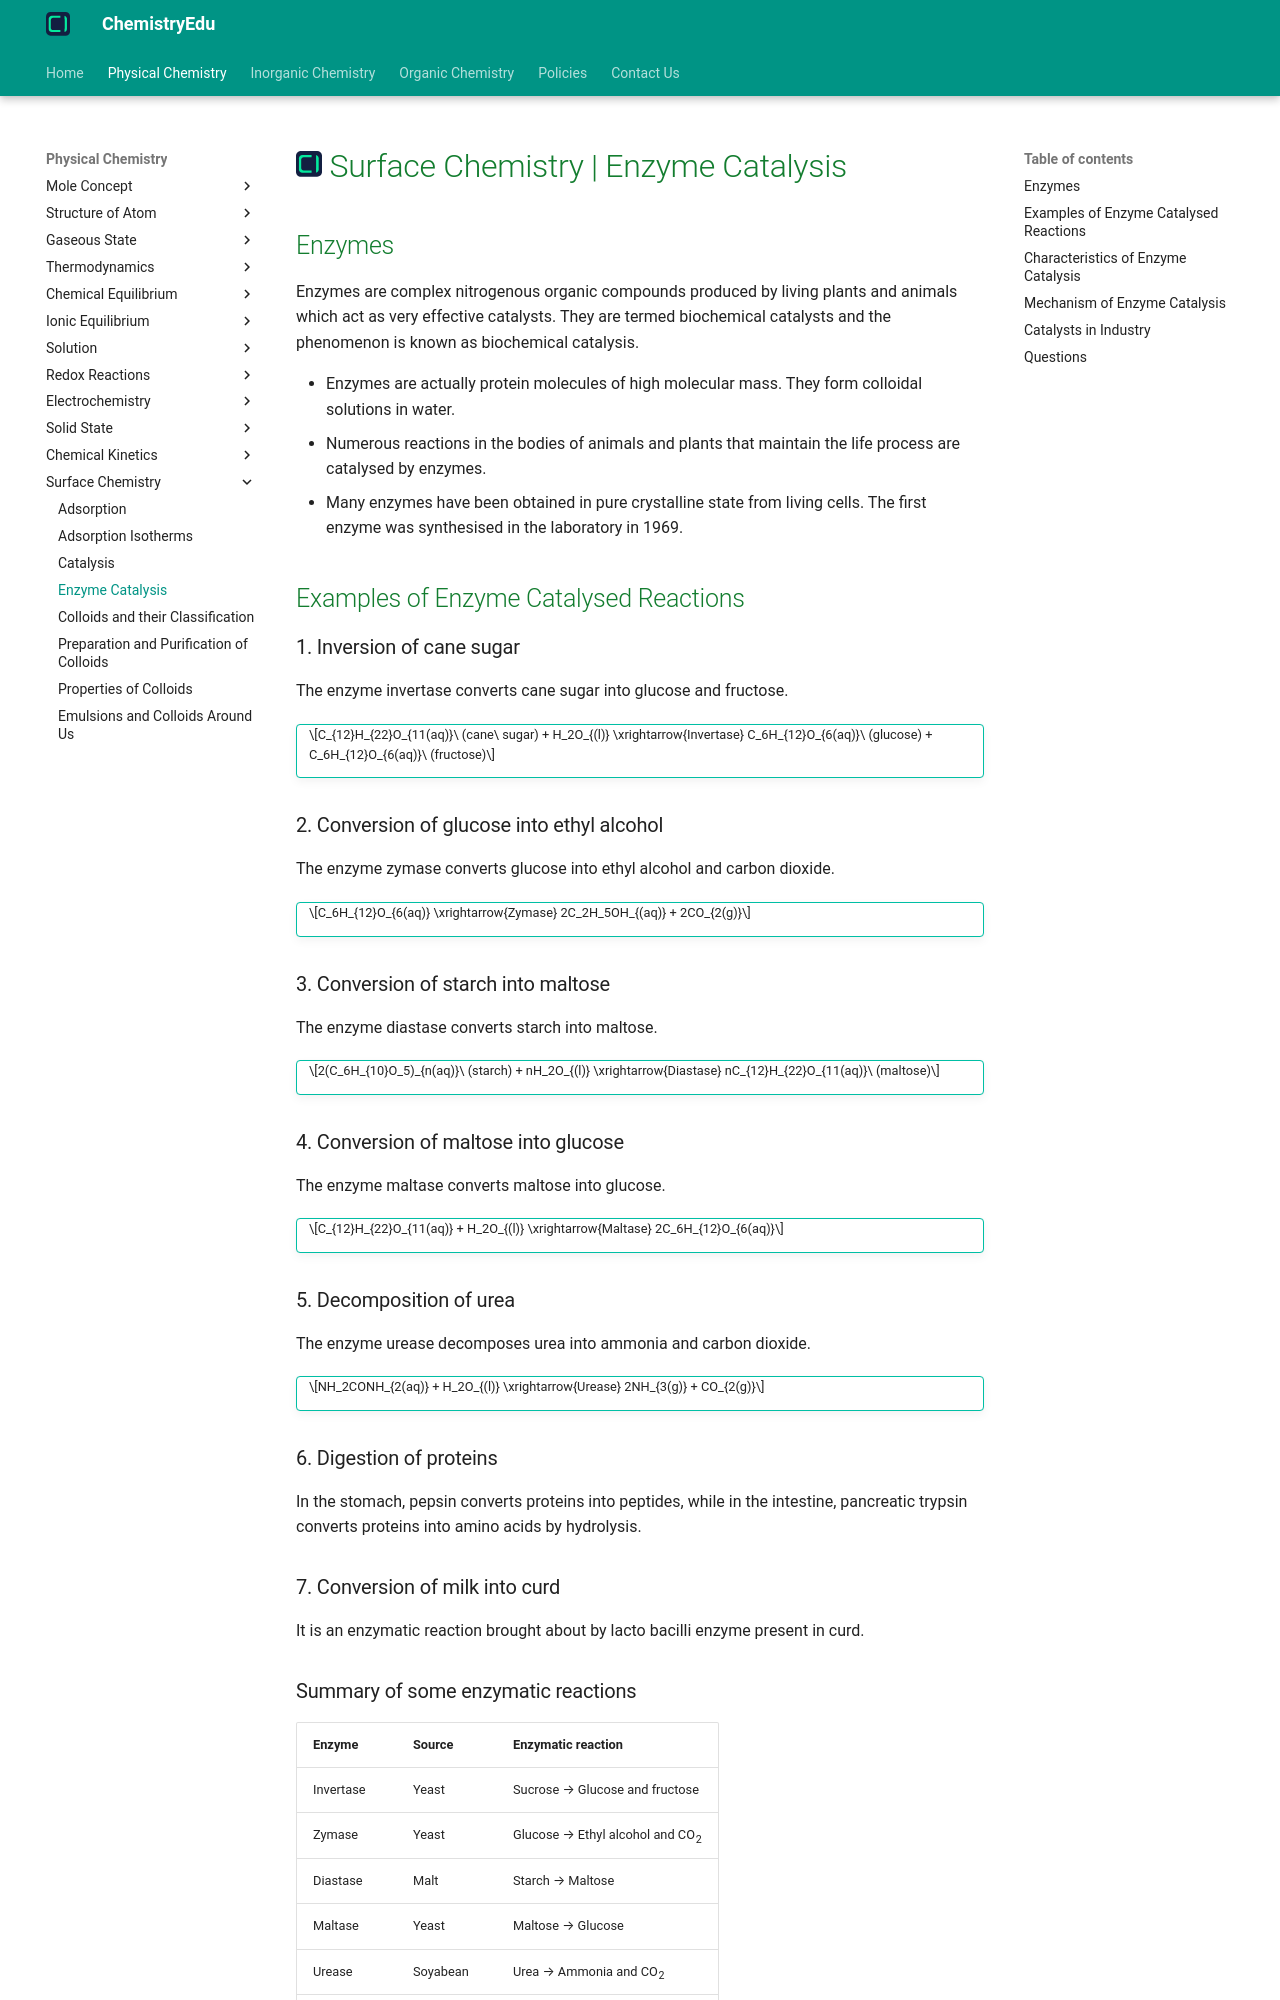

repository: KingChampion36/chemistryedu · page: physical-chemistry/surface-chemistry/enzyme-catalysis/index.html · generator: mkdocs

---
title: Surface Chemistry | Enzyme Catalysis
description: Enzymes are complex nitrogenous organic compounds produced by living plants and animals which act as very effective catalysts. They are termed biochemical catalysts and the phenomenon is known as biochemical catalysis.
---

# [![ChemistryEdu Logo](../../images/favicon.svg){ align=left, width=3.8% }](../../index.md)  Surface Chemistry | Enzyme Catalysis

## Enzymes

Enzymes are complex nitrogenous organic compounds produced by living plants and animals which act as very effective catalysts. They are termed biochemical catalysts and the phenomenon is known as biochemical catalysis.

* Enzymes are actually protein molecules of high molecular mass. They form colloidal solutions in water.
* Numerous reactions in the bodies of animals and plants that maintain the life process are catalysed by enzymes.
* Many enzymes have been obtained in pure crystalline state from living cells. The first enzyme was synthesised in the laboratory in 1969.

## Examples of Enzyme Catalysed Reactions

### 1. Inversion of cane sugar

The enzyme invertase converts cane sugar into glucose and fructose.

!!! tip ""

    $$C_{12}H_{22}O_{11(aq)}\ (cane\ sugar) + H_2O_{(l)} \xrightarrow{Invertase} C_6H_{12}O_{6(aq)}\ (glucose) + C_6H_{12}O_{6(aq)}\ (fructose)$$

### 2. Conversion of glucose into ethyl alcohol

The enzyme zymase converts glucose into ethyl alcohol and carbon dioxide.

!!! tip ""

    $$C_6H_{12}O_{6(aq)} \xrightarrow{Zymase} 2C_2H_5OH_{(aq)} + 2CO_{2(g)}$$

### 3. Conversion of starch into maltose

The enzyme diastase converts starch into maltose.

!!! tip ""

    $$2(C_6H_{10}O_5)_{n(aq)}\ (starch) + nH_2O_{(l)} \xrightarrow{Diastase} nC_{12}H_{22}O_{11(aq)}\ (maltose)$$

### 4. Conversion of maltose into glucose

The enzyme maltase converts maltose into glucose.

!!! tip ""

    $$C_{12}H_{22}O_{11(aq)} + H_2O_{(l)} \xrightarrow{Maltase} 2C_6H_{12}O_{6(aq)}$$

### 5. Decomposition of urea

The enzyme urease decomposes urea into ammonia and carbon dioxide.

!!! tip ""

    $$NH_2CONH_{2(aq)} + H_2O_{(l)} \xrightarrow{Urease} 2NH_{3(g)} + CO_{2(g)}$$

### 6. Digestion of proteins

In the stomach, pepsin converts proteins into peptides, while in the intestine, pancreatic trypsin converts proteins into amino acids by hydrolysis.

### 7. Conversion of milk into curd

It is an enzymatic reaction brought about by lacto bacilli enzyme present in curd.
